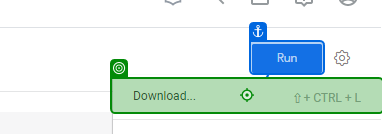
Task: Cancel Shipment with CRD overdue for more than 45 days
Workflow: Main

Step 1: click on '⇧ + CTRL + LDownload...'

Step 2: click on 'Download' (no picture)

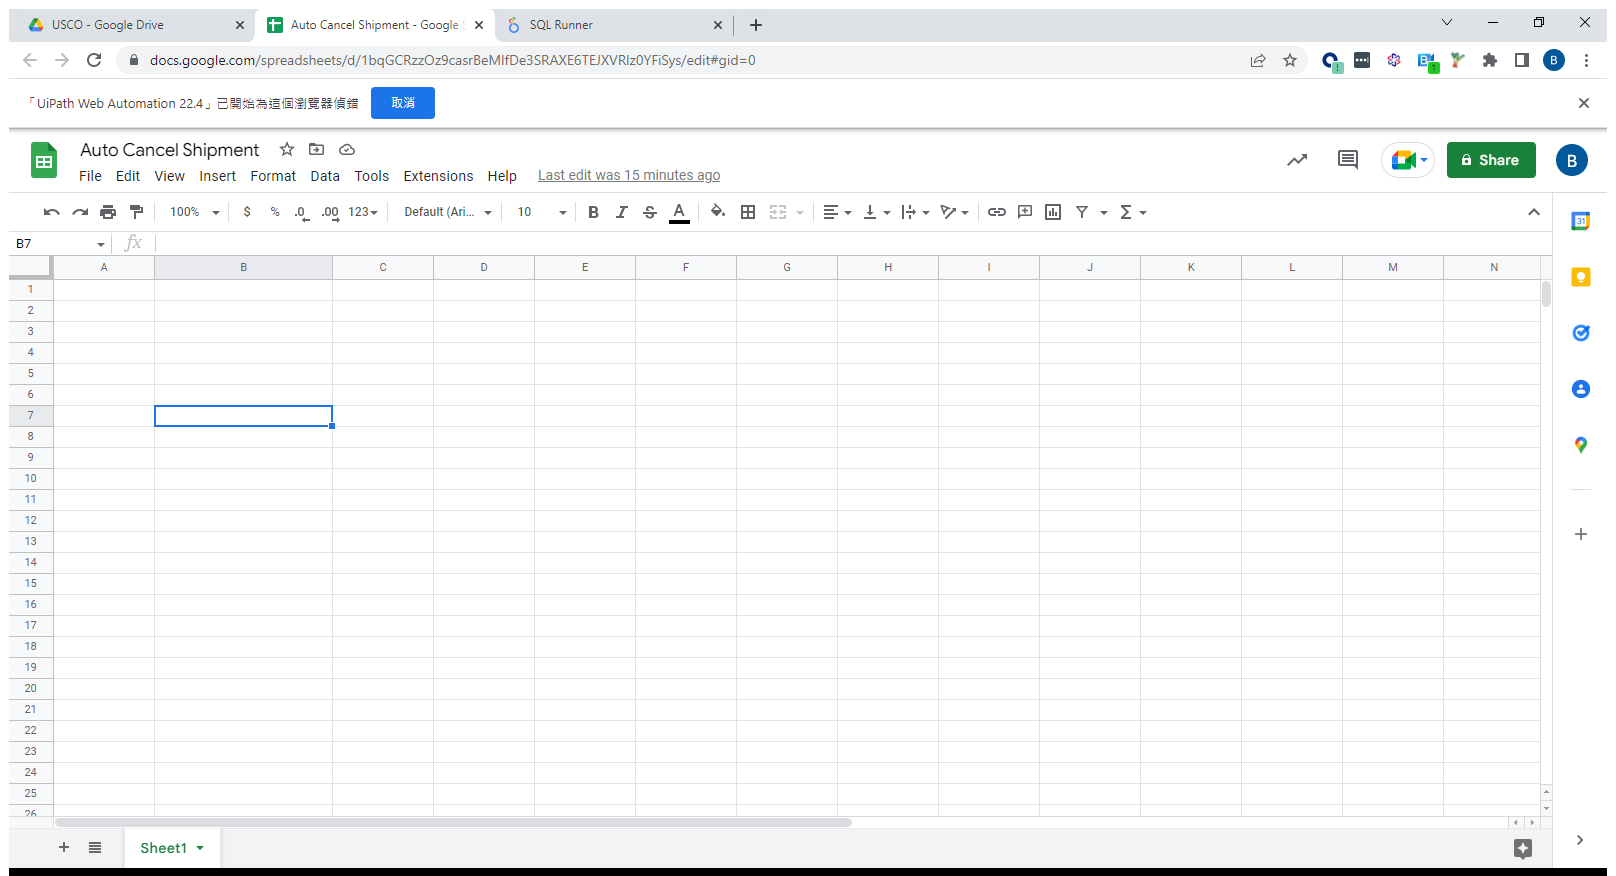
Step 3: Use Browser Chrome: Auto Cancel Shipment - Google Sheets in window 'Auto Cancel Shipment - Google Sheets' (chrome.exe)

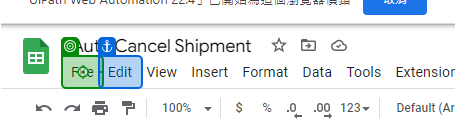
Step 4: click on 'File'

Step 5: click on 'OpenCtrl+O' (no picture)

Step 6: click on 'Upload' (no picture)

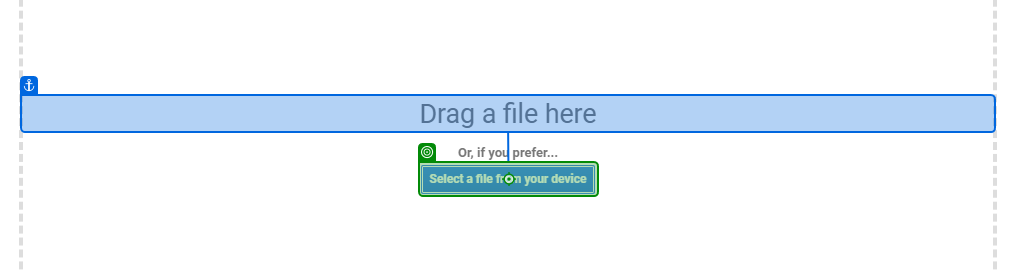
Step 7: click on 'Select a'

Step 8: click on 'Command Center' (no picture)

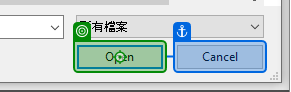
Step 9: click on 'unchecked'

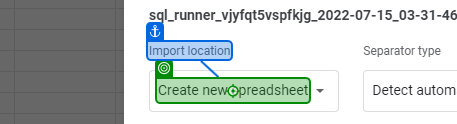
Step 10: click on 'Create new spreadsheet'

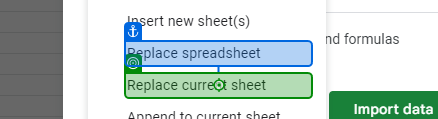
Step 11: click on 'Replace current sheet'

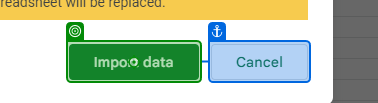
Step 12: click on 'Import data'

Step 13: Use Browser Chrome: 新分頁 in window '新分頁' (chrome.exe) (no picture)

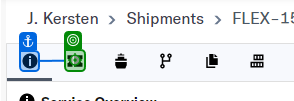
Step 14: click on 'Multiple tickets'

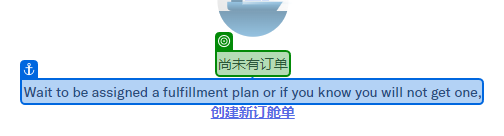
Step 15: check '尚未有订单'

Step 16: click on 'Add Exception' (no picture)

Step 17: type "["Shipment Cancellation Requested".ToString]" into 'Suggested exceptions' (no picture)

Step 18: click on 'Shipment Cancellation' (no picture)

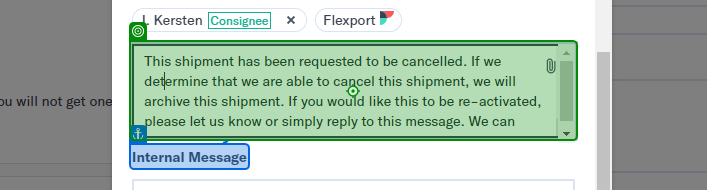
Step 19: click on 'Internal Message'

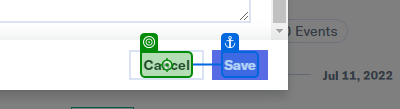
Step 20: click on 'Cancel'

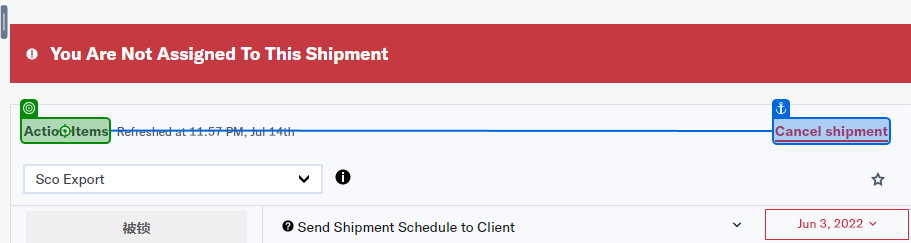
Step 21: click on 'Action Items'